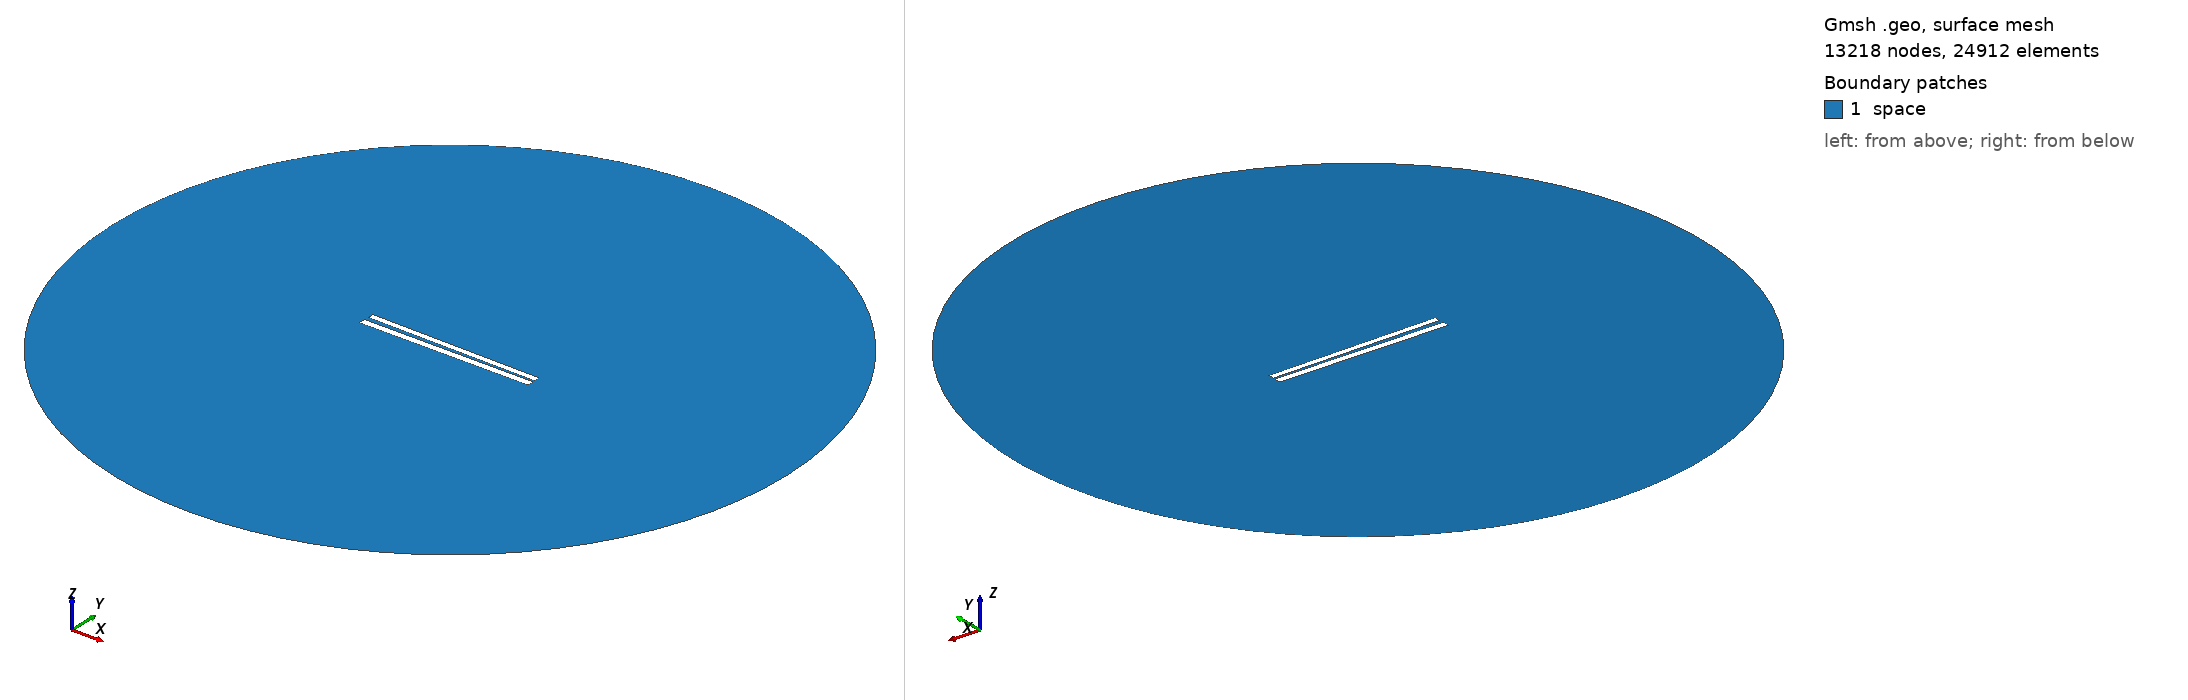

Gmsh geometry script, surface-meshed: 13218 nodes, 24912 surface elements. Boundary patches (legend numbers): 1 space. Left view from above one corner, right view from below the opposite corner. Legend entries are the model's physical surfaces. The drawing asked Gmsh for element sizes between 1% and 20% of the model's largest extent; the script's own settings can give other sizes.

=== 229.geo (drawn) ===
// Set the geometry kernel
SetFactory("OpenCASCADE");

//---------------------------------------
// Rectangles
//---------------------------------------

// Rectangle 1 (top)
Point(1) = {-49.78888888888889, 1.0722222222222222, 0, 1.0};
Point(2) = {49.78888888888889, 1.0722222222222222, 0, 1.0};
Point(3) = {49.78888888888889, 4.6499999999999995, 0, 1.0};
Point(4) = {-49.78888888888889, 4.6499999999999995, 0, 1.0};

Line(1) = {1, 2};
Line(2) = {2, 3};
Line(3) = {3, 4};
Line(4) = {4, 1};

Line Loop(1) = {1, 2, 3, 4};
Plane Surface(1) = {1};

Rotate { {0, 0, 1}, {0,  0.8611111111111112,  0}, -0.014 } {
  Surface{1};
}

// Rectangle 2 (bottom)
Point(5) = {-50,-0.8611111111111112, 0, 1.0};
Point(6) = { 50,-0.8611111111111112, 0, 1.0};
Point(7) = { 50,-4.861111111111111, 0, 1.0};
Point(8) = {-50,-4.861111111111111, 0, 1.0};

Line(5) = {5, 6};
Line(6) = {6, 7};
Line(7) = {7, 8};
Line(8) = {8, 5};

Line Loop(2) = {5, 6, 7, 8};
Plane Surface(2) = {2}; 


//---------------------------------------
// Circle
//---------------------------------------

// Define points
Point(9) = {0, 0, 0};        // Center
Point(10) = {200, 0, 0};     // Start point
Point(11) = {0, 200, 0};     // 90 degrees
Point(12) = {-200, 0, 0};    // 180 degrees
Point(13) = {0, -200, 0};    // 270 degrees

// Define circle arcs (each needs start, center, end)
Circle(9) = {10, 9, 11};
Circle(10) = {11, 9, 12};
Circle(11) = {12, 9, 13};
Circle(12) = {13, 9, 10};

// Define curve loop and surface if needed
Curve Loop(3) = {9, 10, 11, 12};
Surface(3) = {3};

// Subtract Rectangles from Circle
BooleanDifference{ Surface{3}; Delete; }{ Surface{1}; Surface{2}; Delete; }

//---------------------------------------
// Transfinite Lines and Surface
//---------------------------------------
r = 7;
Transfinite Line {1, 3} = 50*r Using Progression 1;
Transfinite Line {2, 4} = 2*r Using Progression 1;
Transfinite Line {5, 7} = 50*r Using Progression 1;
Transfinite Line {6, 8} = 2*r Using Progression 1;
Transfinite Line {9, 10, 11, 12} = 20 Using Progression 1;

//---------------------------------------
// Define Physical Groups
//---------------------------------------                

//--- Physical Curves
// Physical groups for boundaries
Physical Line("force_segment", 10) = {1};
Physical Line("upper_plate", 11) = {2, 3, 4};
Physical Line("lower_plate", 12) = {5, 6, 7, 8};
Physical Line("boundary", 20) = {9, 10, 11, 12};

//--- Physical Surfaces
Physical Surface("space", 30) = {3};

//---------------------------------------
// 6. Generate the Mesh
//---------------------------------------
Mesh 2;  // 2D mesh generation
